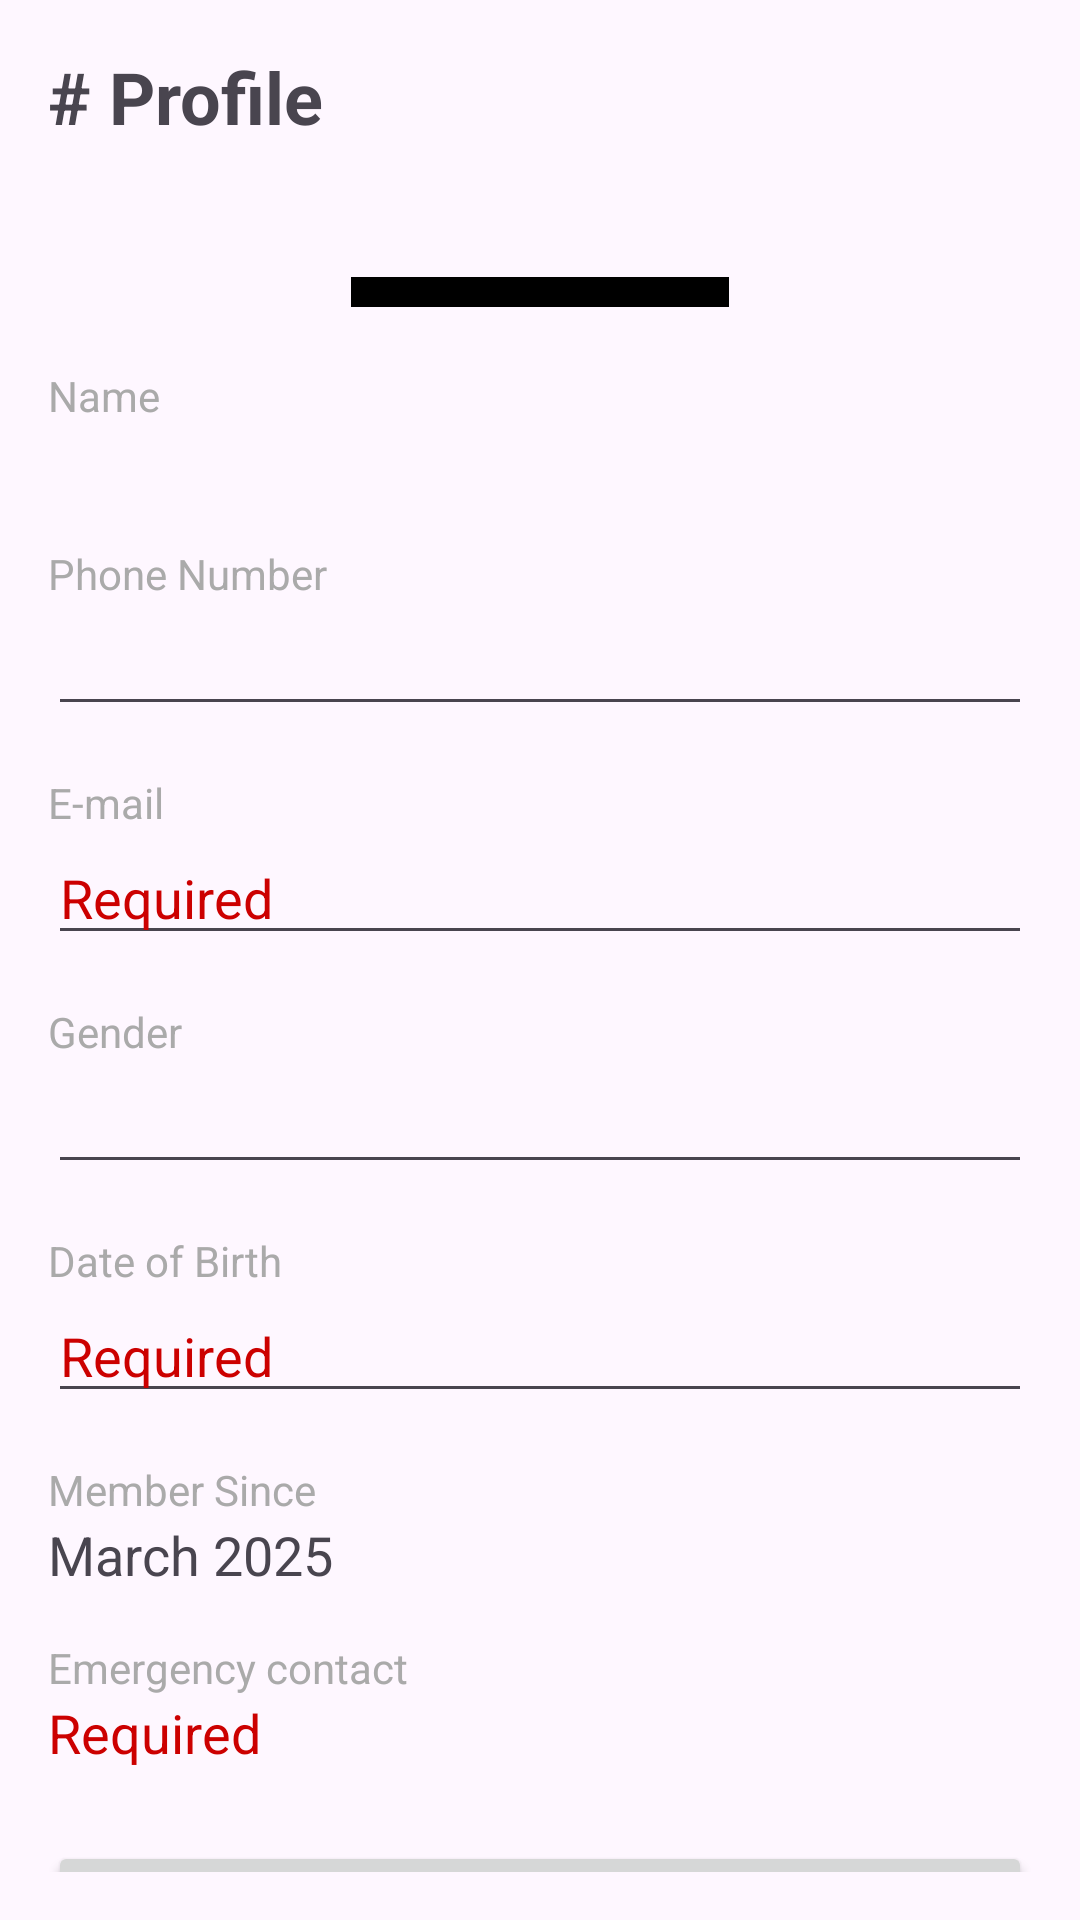

Here is an Android app screen rendered from its layout file. Give the layout XML and the strings, colors and styles it references.
<!-- AndroidManifest.xml: application theme Theme.Material3.Light -->
<!-- res/layout/activity_profile.xml -->
<?xml version="1.0" encoding="utf-8"?>
<androidx.core.widget.NestedScrollView
xmlns:android="http://schemas.android.com/apk/res/android"
    xmlns:app="http://schemas.android.com/apk/res-auto"
    xmlns:tools="http://schemas.android.com/tools"
    android:layout_width="match_parent"
    android:layout_height="match_parent"
    android:fillViewport="true"
    android:padding="16dp">

    <LinearLayout
        android:layout_width="match_parent"
        android:layout_height="wrap_content"
        android:orientation="vertical">

        <TextView
            android:layout_width="match_parent"
            android:layout_height="wrap_content"
            android:text="# Profile"
            android:textSize="24sp"
            android:textStyle="bold"
            android:layout_marginBottom="24dp"/>

        
        <ImageView
            android:layout_width="126dp"
            android:layout_height="wrap_content"
            android:layout_margin="20dp"
            android:background="@color/black"
            android:backgroundTint="@color/material_dynamic_primary0"
            android:padding="5dp"
            android:scaleType="center"
            android:layout_gravity="center"
            android:src="@drawable/ic_launcher_foreground"
            android:id="@+id/profilepic"/>

        <TextView
            android:layout_width="match_parent"
            android:layout_height="wrap_content"
            android:text="Name"
            android:textColor="@android:color/darker_gray"/>

        <TextView
            android:id="@+id/tvName"
            android:layout_width="match_parent"
            android:layout_height="wrap_content"
            android:textSize="18sp"
            android:layout_marginBottom="16dp"/>

        
        <TextView
            android:layout_width="match_parent"
            android:layout_height="wrap_content"
            android:text="Phone Number"
            android:textColor="@android:color/darker_gray"/>

        <EditText
            android:id="@+id/tvPhone"
            android:layout_width="match_parent"
            android:layout_height="wrap_content"
            android:inputType="phone"
            android:textSize="18sp"
            android:layout_marginBottom="16dp"/>

        
        <TextView
            android:layout_width="match_parent"
            android:layout_height="wrap_content"
            android:text="E-mail"
            android:textColor="@android:color/darker_gray"/>

        <EditText
            android:id="@+id/tvEmail"
            android:layout_width="match_parent"
            android:layout_height="wrap_content"
            android:text="Required"
            android:inputType="textEmailAddress"
            android:textSize="18sp"
            android:textColor="@android:color/holo_red_dark"
            android:layout_marginBottom="16dp"/>

        
        <TextView
            android:layout_width="match_parent"
            android:layout_height="wrap_content"
            android:text="Gender"
            android:textColor="@android:color/darker_gray"/>

        <EditText
            android:id="@+id/tvGender"
            android:layout_width="match_parent"
            android:layout_height="wrap_content"
            android:inputType="textWebEditText"
            android:textSize="18sp"
            android:layout_marginBottom="16dp"/>

        
        <TextView
            android:layout_width="match_parent"
            android:layout_height="wrap_content"
            android:text="Date of Birth"
            android:textColor="@android:color/darker_gray"/>

        <EditText
            android:id="@+id/tvDob"
            android:layout_width="match_parent"
            android:layout_height="wrap_content"
            android:text="Required"
            android:inputType="date"
            android:textSize="18sp"
            android:textColor="@android:color/holo_red_dark"
            android:layout_marginBottom="16dp"/>

        
        <TextView
            android:layout_width="match_parent"
            android:layout_height="wrap_content"
            android:text="Member Since"
            android:textColor="@android:color/darker_gray"/>

        <TextView
            android:id="@+id/tvMemberSince"
            android:layout_width="match_parent"
            android:layout_height="wrap_content"
            android:text="March 2025"
            android:textSize="18sp"
            android:layout_marginBottom="16dp"/>

        
        <TextView
            android:layout_width="match_parent"
            android:layout_height="wrap_content"
            android:text="Emergency contact"
            android:textColor="@android:color/darker_gray"/>

        <TextView
            android:id="@+id/tvEmergencyContact"
            android:layout_width="match_parent"
            android:layout_height="wrap_content"
            android:text="Required"
            android:textSize="18sp"
            android:textColor="@android:color/holo_red_dark"
            android:layout_marginBottom="24dp"/>

        <Button
            android:id="@+id/btnAdd"
            android:layout_width="match_parent"
            android:layout_height="wrap_content"
            android:text="Add"
            android:textColor="@android:color/white"/>
        
        <ProgressBar
            android:layout_width="32dp"
            android:layout_height="wrap_content"
            android:layout_gravity="center"
            android:indeterminateTint="@color/material_dynamic_primary70"></ProgressBar>

    </LinearLayout>
</androidx.core.widget.NestedScrollView>
<!-- resources referenced by this layout -->
<resources>
  <!-- drawable ic_launcher_foreground: webp bitmap (mipmap-hdpi, 5058 bytes) -->
  <!-- not gathered from this repository: default colours our renderer supplied (Android Studio template values) -->
  <color name="black">#FF000000</color>
</resources>
